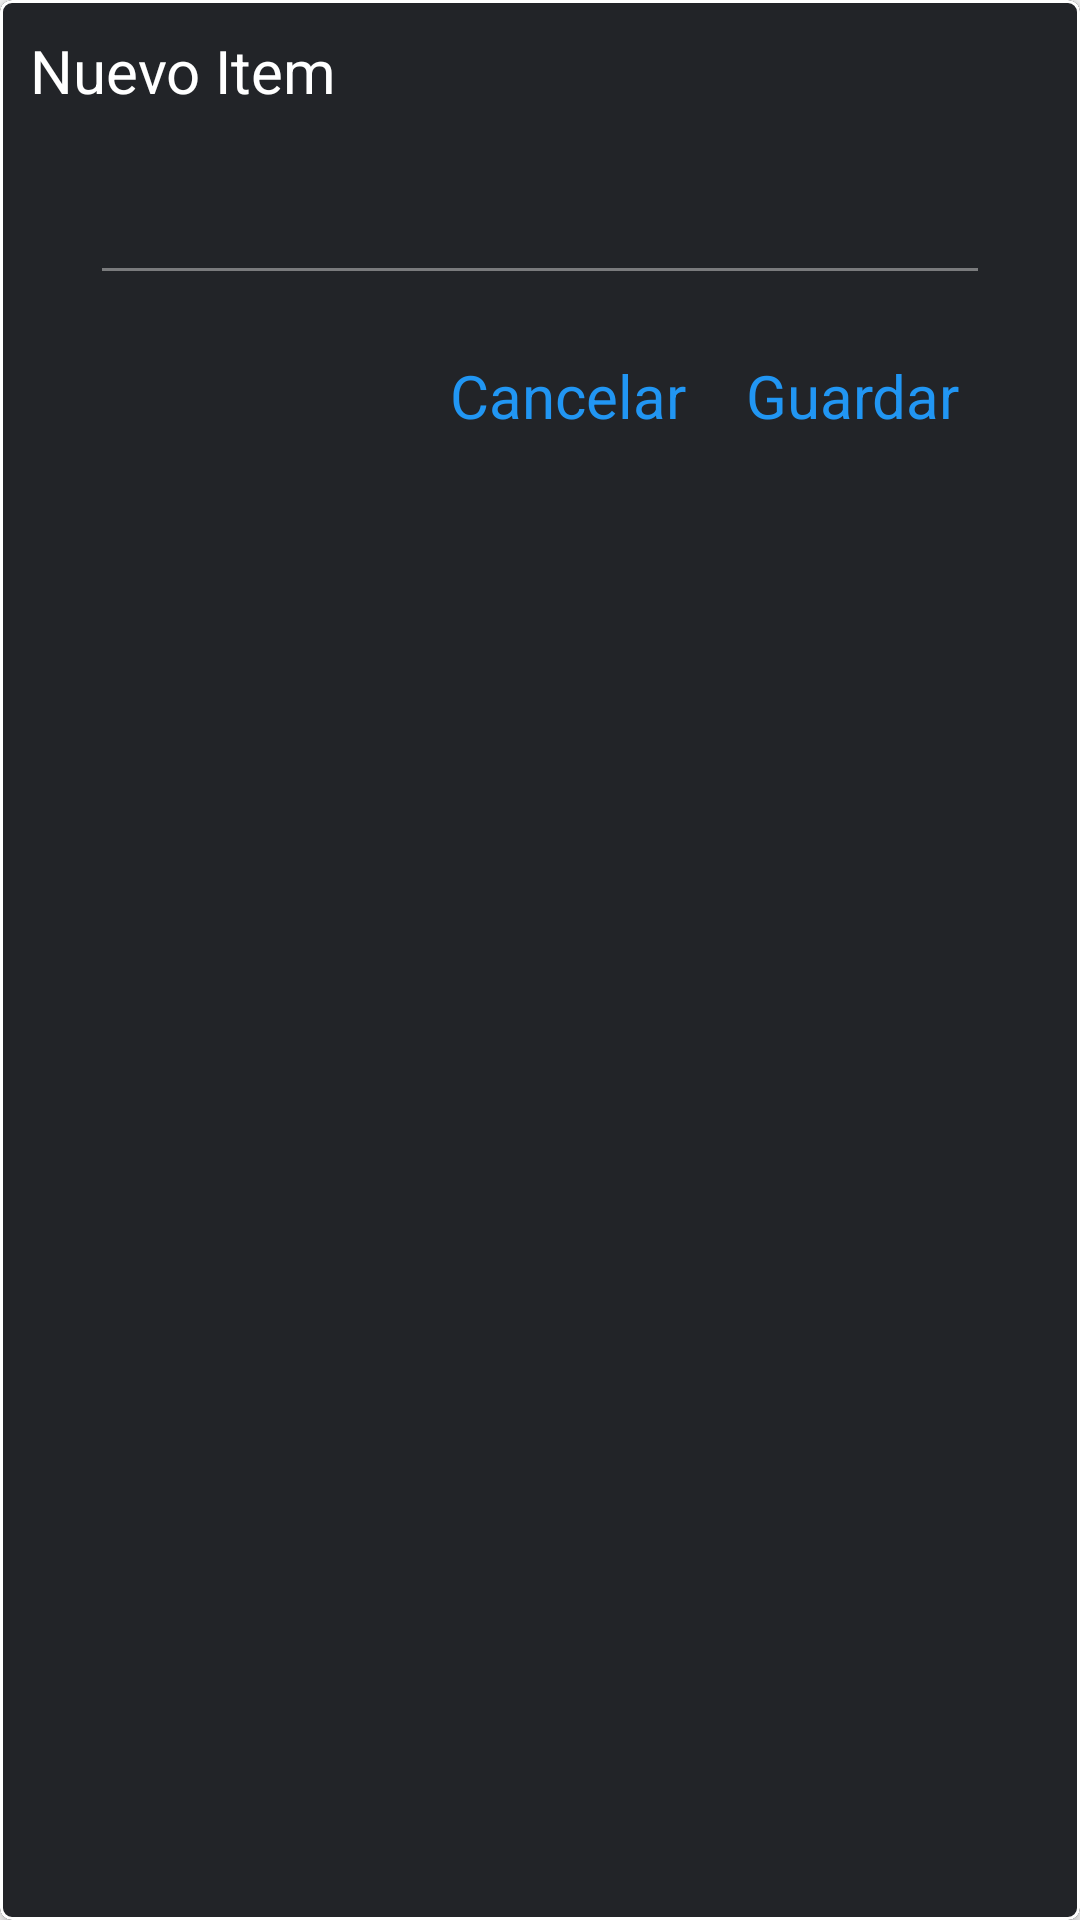

Here is an Android app screen rendered from its layout file. Give the layout XML and the strings, colors and styles it references.
<!-- AndroidManifest.xml: application theme AppTheme -->
<!-- res/layout/dialog_add.xml -->
<?xml version="1.0" encoding="utf-8"?>
<com.google.android.material.card.MaterialCardView xmlns:android="http://schemas.android.com/apk/res/android"
    xmlns:app="http://schemas.android.com/apk/res-auto"
    app:strokeColor="@color/white"
    app:strokeWidth="1dp"
    android:layout_width="wrap_content"
    android:layout_height="wrap_content"
    app:cardBackgroundColor="@color/black"
    android:layout_gravity="center"
    app:cardCornerRadius="4dp"
    app:cardElevation="3dp">

    <LinearLayout
        android:layout_margin="10dp"
        android:layout_width="wrap_content"
        android:layout_height="wrap_content"
        android:orientation="vertical">

        <TextView
            android:layout_width="match_parent"
            android:layout_height="wrap_content"
            android:textColor="@color/white"
            android:layout_gravity="center"
            android:gravity="left"
            android:textSize="20sp"
            android:text="@string/item_add_title" />

        <EditText
            android:id="@+id/titleEditText"
            android:layout_width="300dp"
            android:layout_height="wrap_content"
            android:layout_marginTop="20dp"
            android:layout_marginBottom="10dp"
            android:maxLines="1"
            android:layout_marginLeft="20dp"
            android:textColor="@color/grey"
            android:backgroundTint="@color/grey"
            android:textSize="18dp" />

        <LinearLayout
            android:layout_marginTop="10dp"
            android:orientation="horizontal"
            android:layout_gravity="end"
            android:layout_marginBottom="5sp"
            android:layout_width="wrap_content"
            android:layout_height="wrap_content">

            <TextView
                android:id="@+id/cancelTextView"
                android:text="@string/cancel"
                android:textColor="@color/sky"
                android:layout_marginRight="20dp"
                android:textSize="20sp"
                android:layout_width="wrap_content"
                android:layout_height="wrap_content" />

            <TextView
                android:id="@+id/saveTextView"
                android:clickable="true"
                android:text="@string/save"
                android:textColor="@color/sky"
                android:layout_marginRight="10dp"
                android:textSize="20sp"
                android:layout_width="wrap_content"
                android:layout_height="wrap_content" />

        </LinearLayout>

    </LinearLayout>

</com.google.android.material.card.MaterialCardView>
<!-- resources referenced by this layout -->
<resources>
  <color name="black">#222428</color>
  <color name="grey">#7a7b7d</color>
  <color name="sky">#2196f3</color>
  <color name="white">#ffffff</color>
  <string name="cancel">Cancelar</string>
  <string name="item_add_title">Nuevo Item</string>
  <string name="save">Guardar</string>
  <style name="AppTheme" parent="Theme.MaterialComponents.Light.NoActionBar.Bridge">
          
          <item name="colorPrimary">@color/grey</item>
          <item name="colorPrimaryDark">@color/grey</item>
          <item name="colorAccent">@color/grey</item>
          <item name="snackbarStyle">@style/Widget.MaterialComponents.Snackbar</item>
      </style>
</resources>
